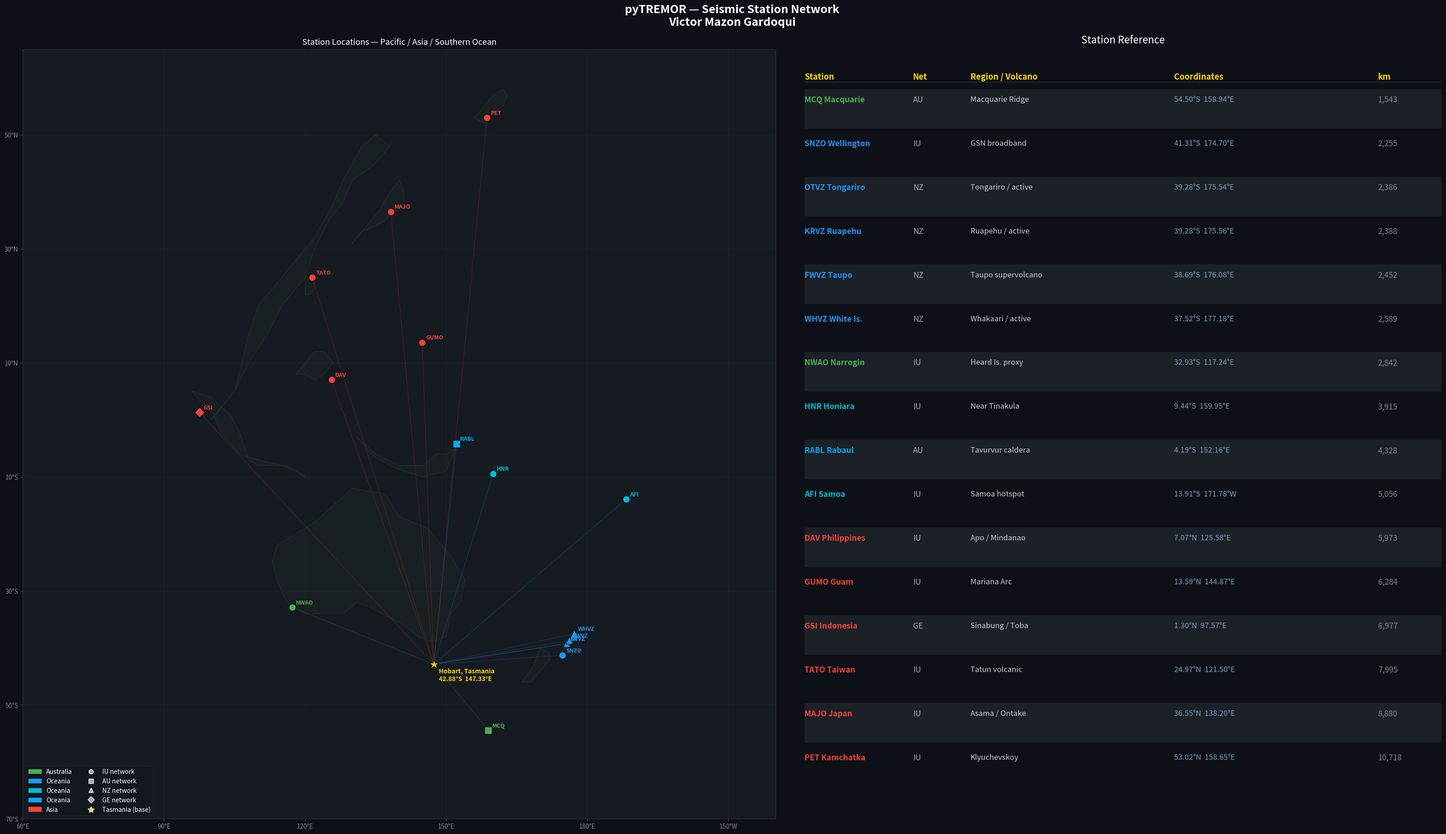

Python code for this plot: (Note: this script raises an exception after producing the figure.)
#!/usr/bin/env python3
"""
pyTREMOR — Station Map Generator
Generates a visual chart of all configured seismic stations.
by Victor Mazon Gardoqui, supported by Kräken.LABS — root /at/ victormazon.com
"""

import matplotlib
matplotlib.use('Agg')
import matplotlib.pyplot as plt
import matplotlib.patches as mpatches
from matplotlib.lines import Line2D
from matplotlib.patches import Polygon as MplPolygon
from matplotlib.collections import PatchCollection
import numpy as np

# ── Simplified continent outlines (lon, lat) in map coords 60–220E ─────────────
# Approximate polygons for a ghost/transparent continent background
_CONTINENTS = [
    # Australia
    [(114,-22),(122,-18),(130,-12),(137,-13),(140,-17),(146,-19),(151,-24),(154,-28),
     (153,-32),(151,-34),(150,-38),(147,-39),(144,-38),(141,-36),(134,-33),(131,-32),
     (128,-34),(124,-34),(120,-34),(116,-32),(114,-28),(113,-25),(114,-22)],
    # New Zealand South
    [(166,-46),(168,-46),(170,-44),(172,-42),(172,-41),(170,-40),(168,-44),(166,-46)],
    # New Zealand North
    [(174,-41),(176,-40),(178,-38),(178,-37),(177,-38),(175,-40),(174,-41)],
    # Papua New Guinea + Indonesia east
    [(131,-3),(135,-6),(140,-8),(145,-8),(148,-6),(150,-6),(152,-5),(150,-9),(145,-10),
     (141,-9),(138,-8),(134,-6),(131,-3)],
    # Indonesia (Sumatra + Java rough)
    [(96,5),(100,4),(104,1),(106,-2),(108,-7),(110,-8),(114,-8),(116,-8),(118,-9),
     (120,-10),(118,-9),(115,-8),(110,-7),(106,-6),(104,-4),(102,-2),(100,2),(98,3),(96,5)],
    # Philippines
    [(118,8),(120,10),(122,12),(124,12),(126,10),(124,8),(122,7),(120,8),(118,8)],
    # Japan (Honshu approx)
    [(130,31),(132,33),(135,34),(137,35),(138,36),(140,37),(141,38),(141,40),
     (140,42),(138,40),(136,37),(134,35),(132,33),(130,31)],
    # Taiwan
    [(120,22),(121,22),(122,23),(122,25),(121,25),(120,24),(120,22)],
    # Kamchatka
    [(158,52),(160,54),(162,55),(163,57),(162,58),(160,57),(158,55),(156,53),(158,52)],
    # Guam area (tiny)
    [(144,13),(145,13),(145,14),(144,14),(144,13)],
    # Samoa (tiny)
    [(188,-14),(189,-14),(189,-13),(188,-13),(188,-14)],  # lon+360 = 188
    # Solomon Islands
    [(160,-9),(162,-9),(162,-8),(160,-8),(160,-9)],
    # Macquarie Island (tiny)
    [(158,-54),(159,-54),(159,-55),(158,-55),(158,-54)],
    # Mainland Asia (very rough eastern coast for context)
    [(100,0),(105,5),(108,15),(110,20),(115,25),(120,30),(122,32),(124,35),(126,38),
     (128,42),(130,45),(132,48),(135,50),(138,48),(135,45),(130,42),(128,38),(125,35),
     (122,30),(120,25),(115,20),(112,15),(108,10),(105,5),(100,0)],
]

# Hobart, Tasmania — base location
TAS_LAT, TAS_LON = -42.8821, 147.3272

# All stations: (label, lat, lon, region, network, volcano/notes)
# Sorted by distance from Hobart after haversine is defined — see below
_STATIONS_RAW = [
    # OCEANIA
    ("WHVZ\nWhite Is.", -37.52, 177.18, "Oceania NZ", "NZ", "Whakaari / active"),
    ("KRVZ\nRuapehu",   -39.28, 175.56, "Oceania NZ", "NZ", "Ruapehu / active"),
    ("OTVZ\nTongariro", -39.28, 175.54, "Oceania NZ", "NZ", "Tongariro / active"),
    ("FWVZ\nTaupo",     -38.69, 176.08, "Oceania NZ", "NZ", "Taupo supervolcano"),
    ("SNZO\nWellington",-41.31, 174.70, "Oceania NZ", "IU", "GSN broadband"),
    ("RABL\nRabaul",    -4.19,  152.16, "Oceania PNG","AU", "Tavurvur caldera"),
    ("HNR\nHoniara",    -9.44,  159.95, "Oceania",    "IU", "Near Tinakula"),
    ("AFI\nSamoa",     -13.91, -171.78, "Oceania",    "IU", "Samoa hotspot"),
    # ASIA
    ("MAJO\nJapan",     36.55,  138.20, "Asia",       "IU", "Asama / Ontake"),
    ("PET\nKamchatka",  53.02,  158.65, "Asia",       "IU", "Klyuchevskoy"),
    ("DAV\nPhilippines", 7.07,  125.58, "Asia",       "IU", "Apo / Mindanao"),
    ("GUMO\nGuam",      13.59,  144.87, "Asia",       "IU", "Mariana Arc"),
    ("GSI\nIndonesia",   1.30,   97.57, "Asia",       "GE", "Sinabung / Toba"),
    ("TATO\nTaiwan",    24.97,  121.50, "Asia",       "IU", "Tatun volcanic"),
    # AUSTRALIA
    ("MCQ\nMacquarie", -54.50,  158.94, "Australia",  "AU", "Macquarie Ridge"),
    ("NWAO\nNarrogin", -32.93,  117.24, "Australia",  "IU", "Heard Is. proxy"),
]

REGION_COLORS = {
    "Oceania NZ": "#2196F3",
    "Oceania PNG": "#03A9F4",
    "Oceania":     "#00BCD4",
    "Asia":        "#F44336",
    "Australia":   "#4CAF50",
}

NETWORK_MARKERS = {
    "IU": "o",
    "AU": "s",
    "NZ": "^",
    "GE": "D",
}

def haversine(lat1, lon1, lat2, lon2):
    R = 6371
    phi1, phi2 = np.radians(lat1), np.radians(lat2)
    dphi = np.radians(lat2 - lat1)
    dlambda = np.radians(lon2 - lon1)
    a = np.sin(dphi/2)**2 + np.cos(phi1)*np.cos(phi2)*np.sin(dlambda/2)**2
    return 2 * R * np.arcsin(np.sqrt(a))

# Sort stations by distance from Hobart
STATIONS = sorted(_STATIONS_RAW, key=lambda s: haversine(TAS_LAT, TAS_LON, s[1], s[2]))

# ── Figure layout ──────────────────────────────────────────────────────────────
fig = plt.figure(figsize=(32, 20), facecolor="#0d1117")
fig.suptitle(
    "pyTREMOR — Seismic Station Network\nVictor Mazon Gardoqui",
    color="white", fontsize=18, y=0.98, fontweight="bold"
)

# ── MAP (left panel) ───────────────────────────────────────────────────────────
ax_map = fig.add_axes([0.01, 0.08, 0.52, 0.85])
ax_map.set_facecolor("#161b22")
ax_map.set_xlim(60, 220)
ax_map.set_ylim(-70, 65)
ax_map.set_title("Station Locations — Pacific / Asia / Southern Ocean",
                 color="white", fontsize=13, pad=8)
ax_map.tick_params(colors="#555")
for spine in ax_map.spines.values():
    spine.set_edgecolor("#30363d")

# Grid
for lon in range(60, 221, 30):
    ax_map.axvline(lon, color="#1f2937", lw=0.5, zorder=0)
for lat in range(-70, 66, 20):
    ax_map.axhline(lat, color="#1f2937", lw=0.5, zorder=0)
ax_map.set_xticks(range(60, 221, 30))
ax_map.set_yticks(range(-70, 66, 20))
ax_map.set_xticklabels([f"{l}°E" if l <= 180 else f"{360-l}°W" for l in range(60, 221, 30)],
                        color="#888", fontsize=10)
ax_map.set_yticklabels([f"{abs(l)}°{'S' if l<0 else 'N'}" for l in range(-70, 66, 20)],
                        color="#888", fontsize=10)

# Ghost continent outlines
for poly_pts in _CONTINENTS:
    xs = [p[0] if p[0] >= 60 else p[0]+360 for p in poly_pts]
    ys = [p[1] for p in poly_pts]
    ax_map.fill(xs, ys, color="#2a3a2a", alpha=0.18, zorder=0)
    ax_map.plot(xs + [xs[0]], ys + [ys[0]], color="#4a6a4a", alpha=0.25, lw=0.7, zorder=1)

# Tasmania star
ax_map.plot(TAS_LON, TAS_LAT, "*", color="#FFD700", markersize=16, zorder=10,
            markeredgecolor="#0d1117", markeredgewidth=0.8)
ax_map.annotate("Hobart, Tasmania\n42.88°S  147.33°E", (TAS_LON, TAS_LAT), textcoords="offset points",
                xytext=(8, -26), color="#FFD700", fontsize=10, fontweight="bold")

# Draw lines + stations
for label, lat, lon, region, network, notes in STATIONS:
    # wrap longitude for display
    dlon = lon if lon >= 60 else lon + 360
    color = REGION_COLORS[region]
    marker = NETWORK_MARKERS.get(network, "o")

    # line from Tasmania
    ax_map.plot([TAS_LON, dlon], [TAS_LAT, lat],
                color=color, alpha=0.25, lw=0.8, zorder=1)

    ax_map.plot(dlon, lat, marker, color=color, markersize=11,
                markeredgecolor="#0d1117", markeredgewidth=0.8, zorder=5)

    short = label.split("\n")[0]
    ax_map.annotate(short, (dlon, lat), textcoords="offset points",
                    xytext=(6, 5), color=color, fontsize=9, fontweight="bold", zorder=6)

# ── TABLE (right panel) ────────────────────────────────────────────────────────
ax_tbl = fig.add_axes([0.55, 0.08, 0.44, 0.85])
ax_tbl.set_facecolor("#161b22")
ax_tbl.axis("off")
ax_tbl.set_title("Station Reference", color="white", fontsize=16, pad=10)

col_headers = ["Station", "Net", "Region / Volcano", "Coordinates", "km"]
col_x       = [0.00, 0.17, 0.26, 0.58, 0.90]
row_h = 0.057
header_y = 0.97

# Header row
for i, h in enumerate(col_headers):
    ax_tbl.text(col_x[i], header_y, h, color="#FFD700", fontsize=13,
                fontweight="bold", transform=ax_tbl.transAxes, va="top")

ax_tbl.plot([0, 1], [header_y - 0.012, header_y - 0.012], color="#30363d", lw=0.8,
            transform=ax_tbl.transAxes, clip_on=False)

for idx, (label, lat, lon, region, network, notes) in enumerate(STATIONS):
    y = header_y - 0.03 - idx * row_h
    color = REGION_COLORS[region]
    dist = int(haversine(TAS_LAT, TAS_LON, lat, lon))
    short_label = label.replace("\n", " ")

    # alternating row bg
    if idx % 2 == 0:
        rect = mpatches.FancyBboxPatch((0, y - row_h*0.75), 1, row_h*0.9,
                                        boxstyle="square,pad=0",
                                        facecolor="#1c2128", edgecolor="none",
                                        transform=ax_tbl.transAxes, zorder=0)
        ax_tbl.add_patch(rect)

    ax_tbl.text(col_x[0], y, short_label, color=color, fontsize=12.5,
                transform=ax_tbl.transAxes, va="top", fontweight="bold")
    ax_tbl.text(col_x[1], y, network, color="#aaa", fontsize=12.5,
                transform=ax_tbl.transAxes, va="top")
    lat_str = f"{abs(lat):.2f}\u00b0{'S' if lat<0 else 'N'}  {abs(lon):.2f}\u00b0{'W' if lon<0 else 'E'}"
    ax_tbl.text(col_x[2], y, notes, color="#ccc", fontsize=12,
                transform=ax_tbl.transAxes, va="top")
    ax_tbl.text(col_x[3], y, lat_str, color="#7a9fc2", fontsize=12,
                transform=ax_tbl.transAxes, va="top")
    ax_tbl.text(col_x[4], y, f"{dist:,}", color="#888", fontsize=12.5,
                transform=ax_tbl.transAxes, va="top", ha="left")

# ── Legends ────────────────────────────────────────────────────────────────────
seen = {}
for _,_,_,region,_,_ in STATIONS:
    if region not in seen:
        seen[region] = REGION_COLORS[region]
region_patches = [mpatches.Patch(color=c, label=r.replace(" NZ","").replace(" PNG",""))
                  for r, c in seen.items()]
network_handles = [Line2D([0],[0], marker=m, color="w", markerfacecolor="#aaa",
                          markersize=7, label=f"{n} network", linestyle="None")
                   for n, m in NETWORK_MARKERS.items()]
tas_handle = Line2D([0],[0], marker="*", color="w", markerfacecolor="#FFD700",
                    markersize=10, label="Tasmania (base)", linestyle="None")

ax_map.legend(handles=region_patches + network_handles + [tas_handle],
              loc="lower left", fontsize=10, framealpha=0.3,
              facecolor="#0d1117", edgecolor="#30363d", labelcolor="white",
              ncol=2)

out_path = "docs/pyTREMOR_stations.png"
plt.savefig(out_path, dpi=150, bbox_inches="tight", facecolor="#0d1117")
print(f"[+] Saved: {out_path}")
